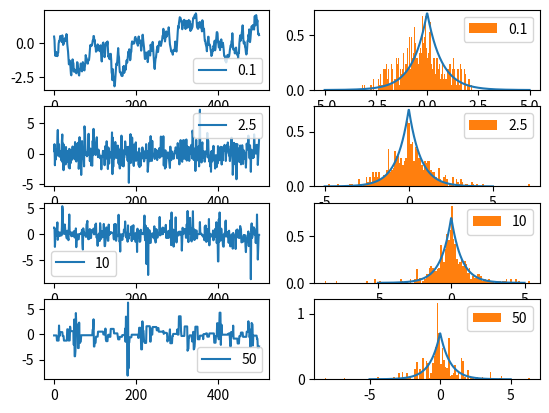

This chart was generated by the following Python code:
"""Implementation of Symmetric Metropolis-Hasting algorithm."""
import typing as t

import numpy as np


def symm_metropolis_hasting(
        initial_theta: float,
        num_samples: int,
        log_target: t.Callable[[float], float],
        proposal_sampler: t.Callable[[float], float],
        discard_warm_up: bool = True,
        warm_up_frac: float = 0.5,
        verbose: bool = False,
        return_acceptance_rate: bool = False,
        random_state: t.Optional[int] = None) -> np.ndarray:
    """Symmetric case of Metropolis-Hasting algorithm."""
    if num_samples <= 0:
        raise ValueError("'num_samples' must be a positive value.")

    if discard_warm_up and not 0 <= warm_up_frac < 1:
        raise ValueError("'warm_up_frac' must be in [0.0, 1.0) range.")

    if random_state is not None:
        np.random.seed(random_state)

    theta = initial_theta
    theta_log_targ = log_target(theta)

    if isinstance(initial_theta, (int, float, np.number)):
        thetas = np.zeros(num_samples)

    else:
        thetas = np.zeros((num_samples, initial_theta.size))

    hits = 0
    for ind in np.arange(num_samples):
        theta_proposed = proposal_sampler(theta)
        log_theta_prop = log_target(theta_proposed)

        if np.log(np.random.uniform(0, 1)) < log_theta_prop - theta_log_targ:
            theta = theta_proposed
            theta_log_targ = log_theta_prop
            hits += 1

        thetas[ind] = theta

    acceptance_rate = hits / num_samples

    if verbose:
        print("Acceptance rate: {}".format(acceptance_rate))
        print("Theoretically expected: [0.23, 0.50] (results is {}.)".format(
            "optimal" if 0.23 <= acceptance_rate <= 0.50 else "not optimal"))

    if discard_warm_up:
        ret_thetas = thetas[int(warm_up_frac * num_samples):]

    else:
        ret_thetas = thetas

    if return_acceptance_rate:
        return ret_thetas, acceptance_rate

    return ret_thetas


def _experiment() -> None:
    """Experiment 01."""
    import matplotlib.pyplot as plt
    import scipy.stats

    random_seed = 16
    np.random.seed(random_seed)

    laplace_dist = scipy.stats.laplace(loc=0.0, scale=1.0 / (2**0.5))
    test_vals = np.linspace(-5, 5, 500)

    for plot_id, scale in enumerate([0.1, 2.5, 10, 50]):
        thetas = symm_metropolis_hasting(
            initial_theta=0.0,
            num_samples=10000,
            log_target=lambda x: -np.abs(x),
            proposal_sampler=
            lambda theta: theta + np.random.normal(loc=0.0, scale=scale),
            discard_warm_up=True,
            warm_up_frac=0.5,
            verbose=True,
            random_state=random_seed)

        plt.subplot(4, 2, plot_id * 2 + 1)
        plt.plot(thetas[::10], label=str(scale))
        plt.legend()

        plt.subplot(4, 2, plot_id * 2 + 2)
        plt.plot(test_vals, laplace_dist.pdf(test_vals))
        plt.hist(thetas[::10], bins=128, density=True, label=str(scale))
        plt.legend()

    plt.show()


if __name__ == "__main__":
    _experiment()
